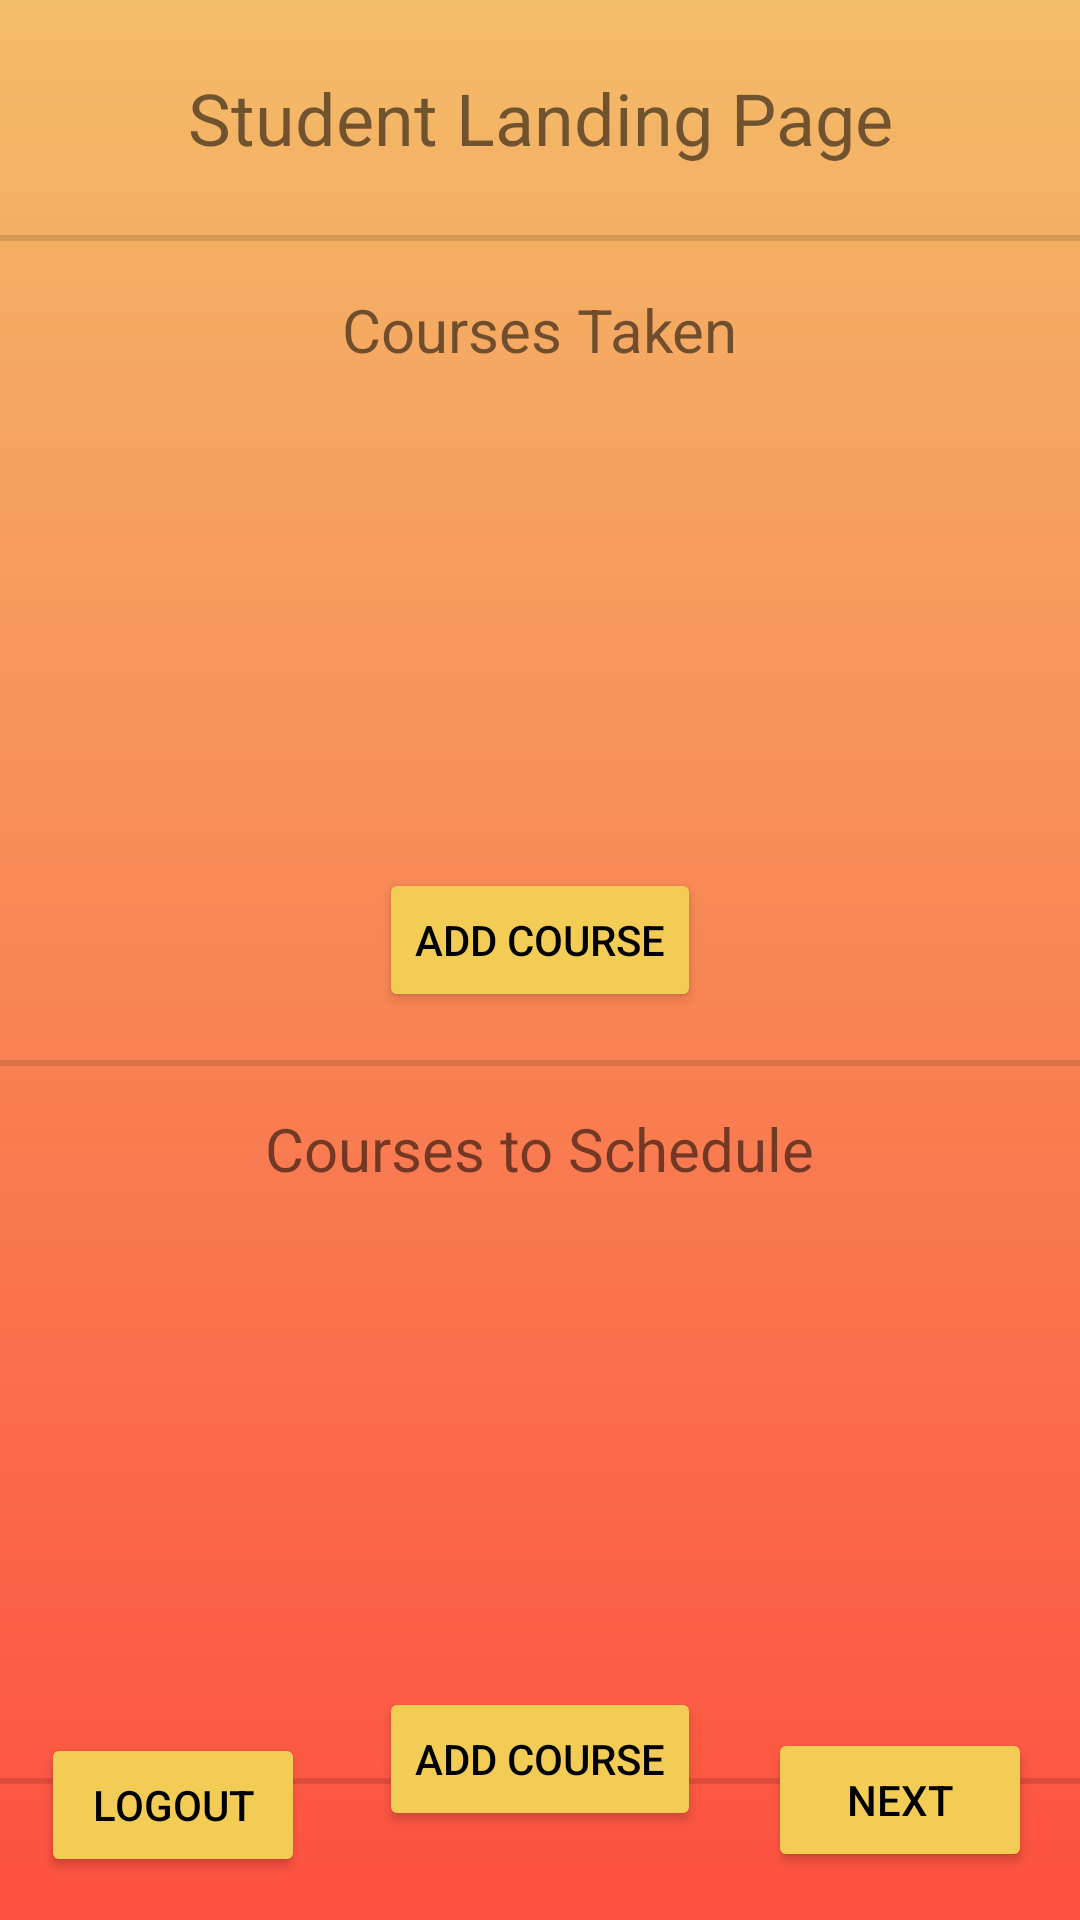

Produce the Android XML layout that renders to this screen, including the resource entries it uses.
<!-- AndroidManifest.xml: application theme Theme.CourseManager -->
<!-- res/layout/fragment_first_student.xml -->
<?xml version="1.0" encoding="utf-8"?>
<androidx.constraintlayout.widget.ConstraintLayout xmlns:android="http://schemas.android.com/apk/res/android"
    xmlns:app="http://schemas.android.com/apk/res-auto"
    xmlns:tools="http://schemas.android.com/tools"
    android:layout_width="match_parent"
    android:layout_height="match_parent"
    android:background="@drawable/landing_background_gradient"
    tools:context=".FirstFragmentStudent">

    <Button
        android:id="@+id/add_button_2"
        android:layout_width="wrap_content"
        android:layout_height="wrap_content"
        android:layout_marginTop="8dp"
        android:backgroundTint="@color/default_button_colour"
        android:text="@string/add_course"
        android:textColor="@color/black"
        app:layout_constraintEnd_toEndOf="parent"
        app:layout_constraintStart_toStartOf="parent"
        app:layout_constraintTop_toBottomOf="@+id/scrollView3" />

    <TextView
        android:id="@+id/textview_first"
        android:layout_width="wrap_content"
        android:layout_height="wrap_content"
        android:layout_marginTop="23dp"
        android:text="@string/hello_first_fragment_student"
        android:textSize="24sp"
        app:layout_constraintEnd_toEndOf="parent"
        app:layout_constraintStart_toStartOf="parent"
        app:layout_constraintTop_toTopOf="parent" />

    <Button
        android:id="@+id/button_first"
        android:layout_width="wrap_content"
        android:layout_height="wrap_content"
        android:layout_marginEnd="16dp"
        android:layout_marginBottom="16dp"
        android:backgroundTint="@color/default_button_colour"
        android:text="@string/next"
        android:textColor="@color/black"
        app:layout_constraintBottom_toBottomOf="parent"
        app:layout_constraintEnd_toEndOf="parent" />

    <Button
        android:id="@+id/student_back"
        android:layout_width="wrap_content"
        android:layout_height="wrap_content"
        android:backgroundTint="@color/default_button_colour"
        android:text="@string/back_button_text"
        android:textColor="@color/black"
        app:layout_constraintBottom_toBottomOf="parent"
        app:layout_constraintEnd_toEndOf="parent"
        app:layout_constraintHorizontal_bias="0.05"
        app:layout_constraintStart_toStartOf="parent"
        app:layout_constraintTop_toTopOf="parent"
        app:layout_constraintVertical_bias="0.976" />

    <TextView
        android:id="@+id/courses_taken"
        android:layout_width="wrap_content"
        android:layout_height="wrap_content"
        android:layout_marginTop="16dp"
        android:text="@string/courses_taken_name"
        android:textSize="20sp"
        app:layout_constraintEnd_toEndOf="parent"
        app:layout_constraintStart_toStartOf="parent"
        app:layout_constraintTop_toBottomOf="@+id/divider6" />

    <ScrollView
        android:id="@+id/scrollView2"
        android:layout_width="wrap_content"
        android:layout_height="150dp"
        android:layout_marginTop="8dp"
        android:scrollbars="vertical"
        app:layout_constraintEnd_toEndOf="parent"
        app:layout_constraintStart_toStartOf="parent"
        app:layout_constraintTop_toBottomOf="@+id/courses_taken">

        <TableLayout
            android:id="@+id/taken_table"
            android:layout_width="wrap_content"
            android:layout_height="wrap_content"
            android:layout_marginTop="8dp"
            android:padding="10dip"
            app:layout_constraintEnd_toEndOf="parent"
            app:layout_constraintStart_toStartOf="parent"/>
    </ScrollView>

    <Button
        android:id="@+id/add_button_1"
        android:layout_width="wrap_content"
        android:layout_height="wrap_content"
        android:layout_marginTop="8dp"
        android:backgroundTint="@color/default_button_colour"
        android:text="@string/add_course"
        android:textColor="@color/black"
        app:layout_constraintEnd_toEndOf="parent"
        app:layout_constraintStart_toStartOf="parent"
        app:layout_constraintTop_toBottomOf="@+id/scrollView2" />

    <TextView
        android:id="@+id/courses_to_schedule"
        android:layout_width="wrap_content"
        android:layout_height="wrap_content"
        android:layout_marginTop="32dp"
        android:text="@string/courses_wanted_name"
        android:textSize="20sp"
        app:layout_constraintEnd_toEndOf="parent"
        app:layout_constraintStart_toStartOf="parent"
        app:layout_constraintTop_toBottomOf="@+id/add_button_1" />

    <ScrollView
        android:id="@+id/scrollView3"
        android:layout_width="wrap_content"
        android:layout_height="150dp"
        android:layout_marginTop="8dp"
        android:scrollbars="vertical"
        app:layout_constraintEnd_toEndOf="parent"
        app:layout_constraintStart_toStartOf="parent"
        app:layout_constraintTop_toBottomOf="@+id/courses_to_schedule">
        <TableLayout
            android:id="@+id/wanted_table"
            android:layout_width="wrap_content"
            android:layout_height="wrap_content"
            android:layout_marginTop="8dp"
            android:padding="10dip"
            app:layout_constraintEnd_toEndOf="parent"
            app:layout_constraintStart_toStartOf="parent"/>
    </ScrollView>

    <View
        android:id="@+id/divider5"
        android:layout_width="match_parent"
        android:layout_height="2dp"
        android:layout_marginTop="28dp"
        android:layout_marginBottom="27dp"
        android:background="?android:attr/listDivider"
        android:backgroundTint="@color/black"
        app:layout_constraintBottom_toTopOf="@+id/button_first"
        app:layout_constraintTop_toBottomOf="@+id/add_button_2"
        tools:layout_editor_absoluteX="-16dp" />

    <View
        android:id="@+id/divider4"
        android:layout_width="match_parent"
        android:layout_height="2dp"
        android:layout_marginTop="16dp"
        android:layout_marginBottom="14dp"
        android:background="?android:attr/listDivider"
        android:backgroundTint="@color/black"
        app:layout_constraintBottom_toTopOf="@+id/courses_to_schedule"
        app:layout_constraintTop_toBottomOf="@+id/add_button_1"
        tools:layout_editor_absoluteX="16dp" />

    <View
        android:id="@+id/divider6"
        android:layout_width="match_parent"
        android:layout_height="2dp"
        android:layout_marginTop="23dp"
        android:layout_marginBottom="16dp"
        android:background="?android:attr/listDivider"
        android:backgroundTint="@color/black"
        app:layout_constraintBottom_toTopOf="@+id/courses_taken"
        app:layout_constraintTop_toBottomOf="@+id/textview_first"
        tools:layout_editor_absoluteX="0dp" />

</androidx.constraintlayout.widget.ConstraintLayout>
<!-- resources referenced by this layout -->
<resources>
  <color name="black">#FF000000</color>
  <color name="default_button_colour">#F3CC55</color>
  <!-- drawable landing_background_gradient (drawable) -->
  <?xml version="1.0" encoding="utf-8"?>
  <shape xmlns:android="http://schemas.android.com/apk/res/android"
      android:shape="rectangle">
      <gradient
          android:startColor="@color/landing_background1"
          android:endColor="#ABED9B20"
          android:angle="90" />
  </shape>
  <string name="add_course">Add Course</string>
  <string name="back_button_text">Logout</string>
  <string name="courses_taken_name">Courses Taken</string>
  <string name="courses_wanted_name">Courses to Schedule</string>
  <string name="hello_first_fragment_student">Student Landing Page</string>
  <string name="next">Next</string>
  <style name="Theme.CourseManager" parent="Theme.MaterialComponents.DayNight.DarkActionBar">
          
          <item name="colorPrimary">@color/purple_500</item>
          <item name="colorPrimaryVariant">@color/purple_700</item>
          <item name="colorOnPrimary">@color/white</item>
          
          <item name="colorSecondary">@color/teal_200</item>
          <item name="colorSecondaryVariant">@color/teal_700</item>
          <item name="colorOnSecondary">@color/black</item>
          
          <item name="android:statusBarColor">?attr/colorPrimaryVariant</item>
          
      </style>
  <color name="landing_background1">#C3FD1A05</color>
  <color name="purple_500">#FF6200EE</color>
  <color name="purple_700">#FF3700B3</color>
  <color name="white">#FFFFFFFF</color>
  <color name="teal_200">#FF03DAC5</color>
  <color name="teal_700">#FF018786</color>
</resources>
